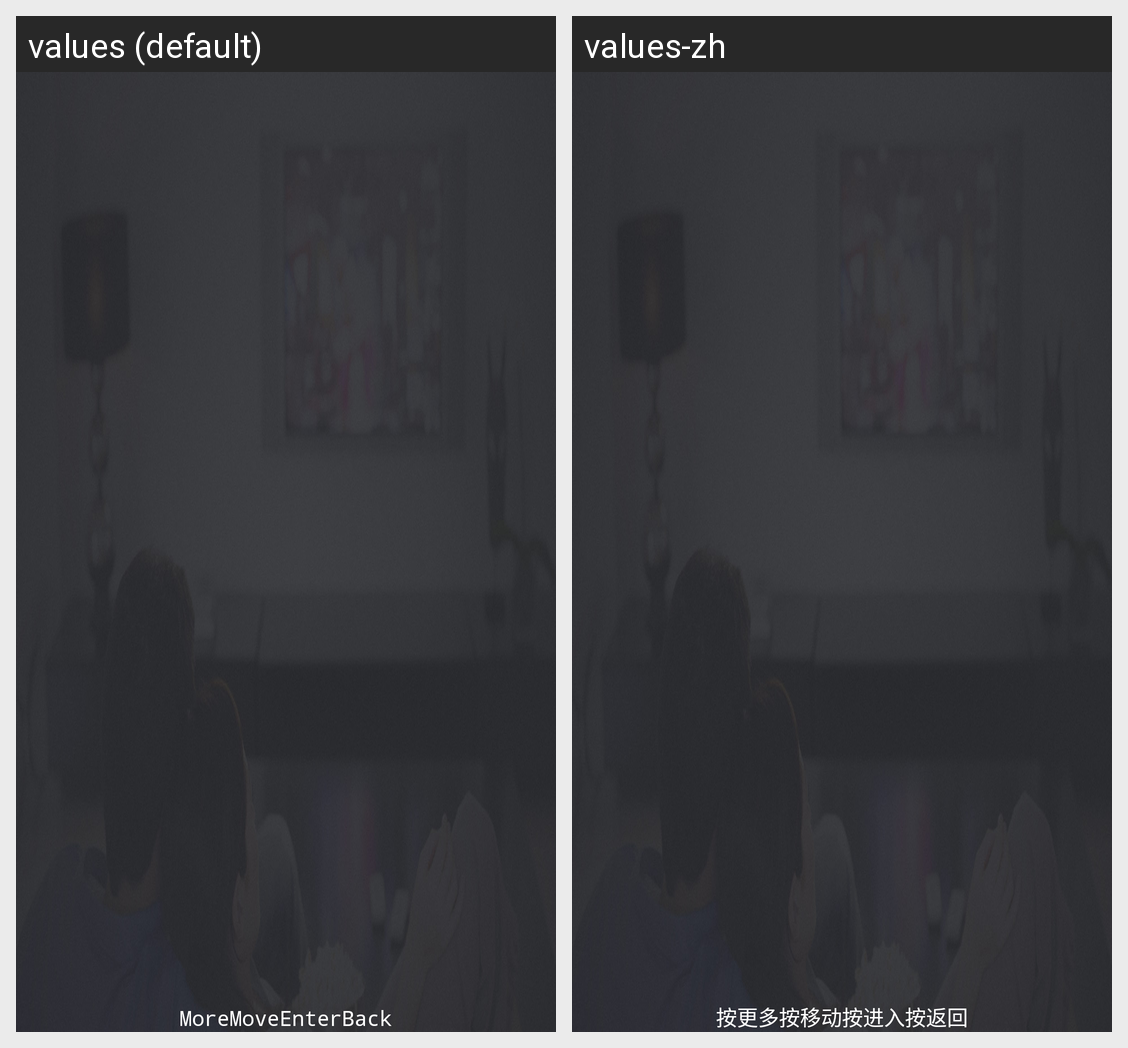

The Android screen above is rendered under two locales of the same app. Produce the string resources it draws, with the default and per-locale values.
Android screen res/layout/activity_metro_map.xml rendered under 2 locales, left to right: values (default), values-zh. Device: Nexus 5 (rendered at 1080×1920; each locale shown at half size, 540×960, under a caption strip naming it); theme AppTheme.
Strings drawn on this screen, with the default value and each locale's value (text and hints the layout hard-codes, and strings that could not be matched under every locale, appear in the picture but are not listed):

general_more
  values: More
  values-zh: 更多

general_choose
  values: Move
  values-zh: 移动

general_enter
  values: Enter
  values-zh: 进入

general_back
  values: Back
  values-zh: 返回
